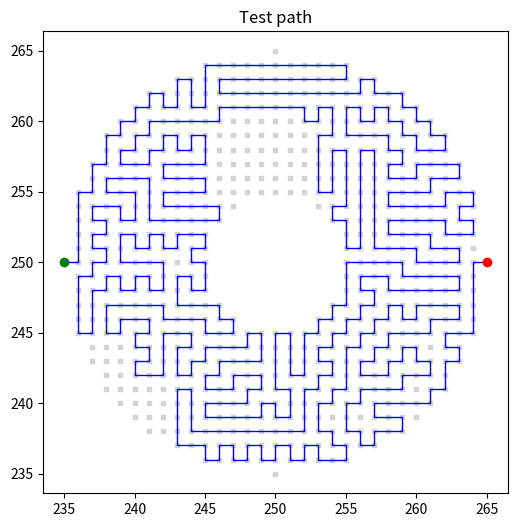
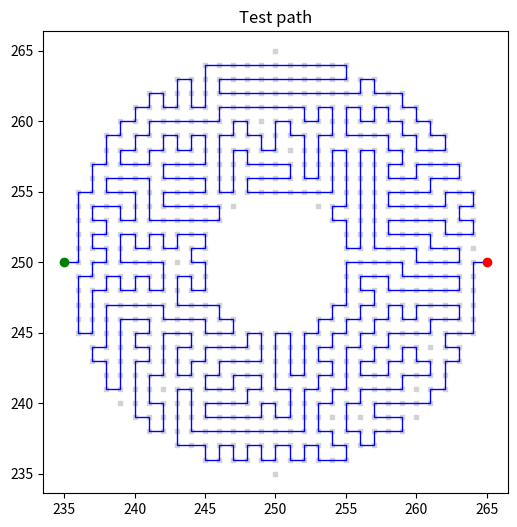

Source code (Python) for these figures, in order:
"""
Coverage-oriented path builders and visualizers used for maze-like traversal experiments.

Dependencies:
- Built-ins sys/random/time plus collections.deque for recursion control, randomness, and BFS queues.
- matplotlib.pyplot as plt for optional live previews and saved plots.

Data conventions:
- Zones are sets of integer (x, y) cells; paths are ordered lists of those coordinates.
- start/end are (x, y) tuples that must belong to the chosen zone.

Functions and key variables:
- make_square_zone/make_s_shape/make_ring: generate example zones (square grid, S-shape, annulus). No shared state; return a set of cells.
- neighbors(pt): cardinal neighbors used by all graph searches.
- shortest_path(a, b, zone, forbid): BFS that respects zone membership and a forbid set (except for b) to stitch tails back to the end; uses deque parent map reconstruction.
- strategy_random_backtrack(zone, start, end, time_limit, live, plateau_seconds, min_improve, path_):
  randomized DFS/backtracking that maximizes covered cells before reaching the end. Builds adj (neighbor list per cell), tracks best_path/best_cov, plateau_stop flag, deadline/last_report timers, and last_improve_time/last_plot_time for plateau detection and throttled plotting. reachable() prunes dead ends; dfs() mutates visited/path sets recursively; a final shortest_path tail guarantees end connectivity.
- find_split_edge(zone, path): scans an existing path to find an edge that borders the same remaining component (via components()) so it can be reopened; returns (idx, p, q, comp) or None.
- recursive_fill(zone, start, end, base_path, time_limit, live): repeatedly calls strategy_random_backtrack on holes identified around base_path, splicing improved sub_paths; recurses until no remaining cells.
- components(cells): BFS flood-fill returning a list of connected components; used for hole detection.
- shoelace_path(comp): serpentine sweep through a component's bounding box (alternating direction per row) to cover remaining cells deterministically.
- refine_shoelace(zone, best_path, end): connects current tail to nearest remaining component, shoelaces through it, then routes to end via shortest_path; relies on visited tracking.
- longest_straight_segment(path): finds the longest contiguous straight segment, returning (start_idx, length) for later splicing.
- split_segment_fill(zone, best_path, time_limit): picks the midpoint of the longest straight segment, finds an adjacent hole component, and re-runs strategy_random_backtrack on that sub_zone before splicing it back.
- fill_adjacent_component(zone, best_path, time_limit): looks for a path edge touching the same remaining component on both sides; replaces that edge with a sub_path from strategy_random_backtrack if it increases coverage.
- iter_split_and_fill(zone, path, max_loops, time_limit): iterative refinement loop applying fill_adjacent_component and split_segment_fill until coverage stops improving.
- plot_path(zone, start, end, path, filename): scatter-plot of the zone with the path overlayed and start/end markers; saves to disk.
- run_shape(zone, start, end, label): seeds RNG, sets an adaptive time limit, runs strategy_random_backtrack then recursive_fill with live plotting, prints coverage, and saves a test_path PNG via plot_path().
- main(): builds three sample zones (S-shape, ring, square) with deterministic starts/ends and runs the above pipeline for manual inspection.

Primary state variables (used across the search helpers):
- zone: set of allowed cells; visited/path: mutable traversal state inside DFS; best_path/best_cov: best-so-far metrics; adj: adjacency lookup per cell; plateau_stop/last_improve_time/deadline/last_report/last_plot_time: timers and flags that gate recursion, logging, and plotting.
"""

import sys
import random
import time
from collections import deque
from pathlib import Path
import matplotlib.pyplot as plt

#region: helpers

def make_square_zone(size=30):
    """Generate a square zone of given side length.

    Used by main() to build a simple benchmark grid. Returns a set of (x, y)
    integer coordinates covering [0, size) in both axes. No side effects.
    """
    return {(x, y) for y in range(size) for x in range(size)}

def make_s_shape(width=60, height=40, thickness=6):
    """Generate an S-shaped zone composed of three bars and two vertical links.

    Parameters set the rectangle width/height and bar thickness. Returns a set
    of (x, y) cells arranged in an S layout; used by main() for a varied test
    topology. Pure function, no external dependencies beyond locals.
    """
    zone = set()
    # top horizontal
    for y in range(thickness):
        for x in range(width):
            zone.add((x, y))
    # middle bar
    mid_y = height // 2
    for y in range(mid_y - thickness//2, mid_y + thickness//2 + 1):
        for x in range(width):
            zone.add((x, y))
    # bottom horizontal
    for y in range(height - thickness, height):
        for x in range(width):
            zone.add((x, y))
    # vertical connectors
    for y in range(0, mid_y + 1):
        for x in range(0, thickness):
            zone.add((x, y))
    for y in range(mid_y, height):
        for x in range(width - thickness, width):
            zone.add((x, y))
    return zone

def make_ring(center=(40,40), inner_r=12, outer_r=18):
    """Generate an annulus (ring) zone centered at `center`.

    Iterates over a bounding square and includes cells whose squared distance
    falls between inner_r^2 and outer_r^2. Used in main() as a torus-like
    coverage test. Returns a set of (x, y) cells.
    """
    cx, cy = center
    zone = set()
    for x in range(cx - outer_r - 2, cx + outer_r + 3):
        for y in range(cy - outer_r - 2, cy + outer_r + 3):
            d2 = (x - cx) ** 2 + (y - cy) ** 2
            if inner_r * inner_r <= d2 <= outer_r * outer_r:
                zone.add((x, y))
    return zone

def neighbors(pt):
    """Return the 4-neighborhood (cardinal) for a point pt=(x, y)."""
    x, y = pt
    return [(x+1, y), (x-1, y), (x, y+1), (x, y-1)]

def shortest_path(a, b, zone, forbid):
    """BFS shortest path from a to b within `zone`, respecting a forbid set.

    `forbid` cells are avoided except when the cell is b. Returns a list of
    coordinates from a to b (inclusive) or [] if unreachable. Used to stitch
    tails and to connect to endpoints in several refinement steps. Uses a deque
    queue and parent backpointers; mutates no global state.
    """
    q = deque([a]); parent = {a: None}
    while q:
        u = q.popleft()
        if u == b:
            break
        for v in neighbors(u):
            if v not in zone:
                continue
            if forbid:
                if v in forbid and v != b:
                    continue
            if v in parent:
                continue
            parent[v] = u
            q.append(v)
    if b not in parent:
        return []
    res = []
    cur = b
    while cur is not None:
        res.append(cur)
        cur = parent[cur]
    return list(reversed(res))

def strategy_random_backtrack(zone, start, end, time_limit=5.0, live=False,
                              plateau_seconds=5.0, min_improve=5, path_=None):
    """Randomized DFS/backtracking to cover a zone from start to end.

    Builds adjacency (adj) from zone, then explores self-avoiding paths using
    dfs() with shuffle + degree heuristic. Tracks best_path/best_cov, timers
    (deadline, last_report, last_improve_time, last_plot_time), and a
    plateau_stop flag when no improvement for plateau_seconds. reachable()
    prunes branches that would disconnect the end. update_plot() optionally
    refreshes a live matplotlib view. On finish, if best_path does not end at
    `end`, a shortest_path tail is appended. Returns the best_path list.
    """
    adj = {p: [v for v in neighbors(p) if v in zone] for p in zone}
    best_path = shortest_path(start, end, zone, path_)
    best_cov = len(best_path) if best_path else 1
    deadline = time.time() + time_limit
    last_report = time.time()
    last_plot_time = time.time()
    last_plot_time = time.time()
    stop_reason = None
    target_cov = int(0.99 * len(zone))

    def reachable(node, remaining):
        """Check via BFS if `end` is reachable from node within remaining cells."""
        allowed = remaining | {end}
        q = deque([node]); seen = {node}
        while q:
            u = q.popleft()
            if u == end:
                return True
            for v in adj[u]:
                if v in seen or v not in allowed:
                    continue
                seen.add(v); q.append(v)
        return False

    sys.setrecursionlimit(200000)

    plateau_stop = False

    def dfs(u, visited, path):
        """Recursive randomized DFS; updates best_path/best_cov when improved."""
        nonlocal best_path, best_cov, last_report, last_improve_time, plateau_stop, last_plot_time, stop_reason
        if time.time() > deadline:
            plateau_stop = True
            stop_reason = stop_reason or "time_limit"
            return
        if best_cov >= target_cov or plateau_stop:
            return
        if time.time() - last_improve_time > plateau_seconds:
            plateau_stop = True
            stop_reason = stop_reason or "plateau"
            return
        if len(visited) > best_cov:
            best_cov = len(visited); best_path = path.copy(); last_improve_time = time.time()
            # update plot only on improvement
            if live and time.time() - last_plot_time > 1:
                plt.cla()
                zx = [p[0] for p in zone]; zy = [p[1] for p in zone]
                plt.scatter(zx, zy, c="lightgray", s=5, marker="s")
                bx = [p[0] for p in best_path]; by = [p[1] for p in best_path]
                plt.plot(bx, by, color="blue", linewidth=0.5)
                plt.plot(bx[0], by[0], "go"); plt.plot(bx[-1], by[-1], "ro")
                plt.axis("equal"); plt.title(f"Best cov {100.0*best_cov/len(zone):.1f}%")
                plt.pause(0.01)
                last_plot_time = time.time()
        now = time.time()
        if now - last_report >= 1.0:
            cov = 100.0 * len(visited) / len(zone)
            elapsed = time_limit - max(0.0, deadline - now)
            sys.stdout.write("\r")
            sys.stdout.write(f"[rand] cov {cov:.1f}% elapsed {elapsed:.1f}s best {100.0*best_cov/len(zone):.1f}%")
            sys.stdout.flush()
            last_report = now
        neighs = [v for v in adj[u] if v not in visited]
        random.shuffle(neighs)
        neighs.sort(key=lambda n: sum(1 for nb in adj[n] if nb not in visited))
        for v in neighs:
            rem = zone - visited - {v}
            if not reachable(v, rem):
                continue
            visited.add(v); path.append(v)
            dfs(v, visited, path)
            path.pop(); visited.remove(v)
            if best_cov >= target_cov or plateau_stop:
                return

    visited = {start}
    path = [start]
    last_improve_time = time.time()
    sys.stdout.write(f"[rand] start from {start} to {end} with zone size {len(zone)} tl={time_limit}s\n"); sys.stdout.flush()
    dfs(start, visited, path)
    sys.stdout.write("\n")
    sys.stdout.flush()
    sys.stdout.write(f"[rand] done reason={stop_reason or 'target'} best_cov={best_cov}/{len(zone)}\n")
    sys.stdout.flush()
    if best_path and best_path[-1] != end:
        tail = shortest_path(best_path[-1], end, zone, set(best_path))
        if tail:
            best_path = best_path + tail[1:]
    return best_path

#region: recursive split-and-fill solver

def find_split_edge(zone, path):
    """Find an edge in `path` that borders the same remaining component on both sides.

    Builds visited from path, computes remaining via components(), then scans
    consecutive path vertices to locate a split candidate that can be reopened.
    Returns tuple (i, p, q, comp) or None. Used by recursive_fill.
    """
    visited = set(path)
    remaining = zone - visited
    if not remaining:
        return None
    comps = components(remaining)
    for i in range(len(path) - 1):
        p = path[i]; q = path[i+1]
        neigh_p = [v for v in neighbors(p) if v in remaining]
        neigh_q = [v for v in neighbors(q) if v in remaining]
        if not (neigh_p and neigh_q):
            continue
        for comp in comps:
            if any(v in comp for v in neigh_p) and any(v in comp for v in neigh_q):
                return i, p, q, comp
    return None

def recursive_fill(zone, start, end, base_path, time_limit=35.0, live=False, plot=False, snap_counter=None, snapshot_prefix= None):
    """Re-run backtracking on uncovered components and splice improvements.

    Takes a base_path (from strategy_random_backtrack), identifies remaining
    components via components(), chooses the first edge that touches the same
    component on both sides, and runs strategy_random_backtrack on that subzone.
    Splices the sub_path into base_path and recurses until full coverage or no
    improvement. Returns an updated path; prints when recursion occurs. Plotting
    is disabled by default; when plot is True, before/after images per recursion
    step are saved.
    """
    visited = set(base_path)
    remaining = zone - visited
    if not remaining:
        return base_path
    if snap_counter is None:
        snap_counter = [0]
    sys.stdout.write(f"[recur] remaining cells {len(remaining)}; scanning edges\n"); sys.stdout.flush()
    comps = components(remaining)
    for i in range(len(base_path) - 1):
        p = base_path[i]; q = base_path[i+1]
        neigh_p = [v for v in neighbors(p) if v in remaining]
        neigh_q = [v for v in neighbors(q) if v in remaining]
        if not (neigh_p and neigh_q):
            continue
        target_comp = None
        for comp in comps:
            if any(v in comp for v in neigh_p) and any(v in comp for v in neigh_q):
                target_comp = comp
                break
        if target_comp is None:
            continue
        sub_zone = target_comp | {p, q}
        sys.stdout.write(f"[recur] retrying sub-zone size {len(sub_zone)} between {p}->{q}\n"); sys.stdout.flush()
        sub_path = strategy_random_backtrack(sub_zone, p, q, time_limit=time_limit, plateau_seconds=5 , live=live, path_ = base_path)
        if not sub_path or len(sub_path) <= 2:
            continue
        new_path = base_path[:i] + sub_path + base_path[i+1:]
        # try to recurse further
        result_path = recursive_fill(zone, start, end, new_path, time_limit=time_limit, live=live, plot=plot, snap_counter=snap_counter)
        if plot:
            plot_path(zone, start, end, base_path, f"test_path_recur{snap_counter[0]}_before.png")
            plot_path(zone, start, end, result_path, f"test_path_recur{snap_counter[0]}_after.png")
            snap_counter[0] += 1
        return result_path
    return base_path

#region: refinement (shoelace on remaining)

def components(cells):
    """Split a set of cells into 4-connected components.

    Uses BFS flood-fill with a deque to accumulate each component. Returns a
    list of sets. Pure utility shared by multiple refinement steps.
    """
    cells = set(cells)
    comps = []
    while cells:
        start = next(iter(cells))
        comp = set()
        q = deque([start])
        comp.add(start); cells.remove(start)
        while q:
            u = q.popleft()
            for v in neighbors(u):
                if v in cells:
                    cells.remove(v); comp.add(v); q.append(v)
        comps.append(comp)
    return comps

def shoelace_path(comp):
    """Produce a serpentine (row-wise) traversal covering all cells in comp.

    Sweeps the bounding box of the component, alternating left-to-right then
    right-to-left per row, skipping holes. Returns an ordered list of cells.
    """
    minx = min(x for x, _ in comp); maxx = max(x for x, _ in comp)
    miny = min(y for _, y in comp); maxy = max(y for _, y in comp)
    path = []
    for i, y in enumerate(range(miny, maxy + 1)):
        xs = list(range(minx, maxx + 1))
        if i % 2 == 1:
            xs = list(reversed(xs))
        for x in xs:
            if (x, y) in comp:
                path.append((x, y))
    return path

def refine_shoelace(zone, best_path, end):
    """Fill the largest remaining component using shoelace coverage and reconnect to end.

    Finds remaining via visited tracking, picks the component containing `end`
    (or the largest), connects tail to nearest cell in comp using shortest_path,
    runs shoelace_path over comp, and finally connects to end if needed.
    Returns a new path; no mutation of inputs besides local visited set.
    """
    visited = set(best_path)
    remaining = zone - visited
    if not remaining:
        return best_path
    comps = components(remaining)
    comp_end = None
    for c in comps:
        if end in c:
            comp_end = c
            break
    if comp_end is None:
        comp_end = max(comps, key=len)
    comp = comp_end
    # connect from current tail to nearest cell in comp
    tail = best_path[-1]
    candidates = sorted(list(comp), key=lambda p: abs(p[0]-tail[0])+abs(p[1]-tail[1]))
    connect = []
    for cand in candidates[:50]:
        seg = shortest_path(tail, cand, zone, visited)
        if seg:
            connect = seg[1:]
            break
    if not connect:
        return best_path
    new_path = best_path + connect
    visited.update(connect)
    # shoelace fill inside comp
    lace = shoelace_path(comp)
    for p in lace:
        if p in visited:
            continue
        new_path.append(p); visited.add(p)
    # connect to end if not already
    if new_path[-1] != end:
        seg = shortest_path(new_path[-1], end, zone, visited)
        if seg:
            new_path.extend(seg[1:])
    return new_path

#region: split a straight segment and fill adjacent hole (shoelace variant)

def longest_straight_segment(path):
    """Identify the longest straight (axis-aligned) segment in a path.

    Returns (start_idx, length) or None if no straight run longer than 1.
    Scans path once, tracking current run length; used by split_segment_fill.
    """
    best = (0, 0)
    cur_len = 1
    start_idx = 0
    for i in range(1, len(path)):
        if path[i][0] == path[i-1][0] or path[i][1] == path[i-1][1]:
            cur_len += 1
        else:
            cur_len = 1
            start_idx = i
        if cur_len > best[1]:
            best = (start_idx, cur_len)
    if best[1] < 2:
        return None
    return best

def split_segment_fill(zone, best_path, time_limit=2.0):
    """Reopen the midpoint of the longest straight segment to fill an adjacent hole.

    Chooses candidate side cell in remaining zone, finds its component, runs
    strategy_random_backtrack on sub_zone {comp + endpoints}, and splices the
    resulting sub_path into best_path. Returns the improved path or original.
    """
    seg = longest_straight_segment(best_path)
    if not seg:
        return best_path
    start_idx, length = seg
    mid_idx = start_idx + length // 2
    if mid_idx >= len(best_path) - 1:
        return best_path
    a = best_path[mid_idx]
    b = best_path[mid_idx + 1]
    # choose side cell into remaining
    remaining = zone - set(best_path)
    if a[0] == b[0]:  # vertical
        candidates = [(a[0]+1, a[1]), (a[0]-1, a[1])]
    else:  # horizontal
        candidates = [(a[0], a[1]+1), (a[0], a[1]-1)]
    side = None
    for c in candidates:
        if c in remaining:
            side = c
            break
    if side is None:
        return best_path
    # component adjacent to side
    comps = components(remaining)
    comp = None
    for c in comps:
        if side in c:
            comp = c
            break
    if comp is None:
        return best_path
    sub_zone = comp | {a, b}
    sub_path = strategy_random_backtrack(sub_zone, a, b, time_limit=time_limit, live=False)
    if not sub_path:
        return best_path
    # splice
    new_path = best_path[:mid_idx] + sub_path + best_path[mid_idx+1:]
    return new_path

#region: fill adjacent component by replacing an edge with a sub-path through the hole

def fill_adjacent_component(zone, best_path, time_limit=3.0):
    """Replace a path edge with a sub-path that traverses an adjacent component.

    Scans edges (p,q) where both endpoints touch the same remaining component,
    builds sub_zone with that component plus {p, q}, and runs
    strategy_random_backtrack to fill it. Returns spliced path or original.
    """
    visited = set(best_path)
    remaining = zone - visited
    if not remaining:
        return best_path
    comps = components(remaining)
    for i in range(len(best_path) - 1):
        p = best_path[i]; q = best_path[i+1]
        neigh_p = [v for v in neighbors(p) if v in remaining]
        neigh_q = [v for v in neighbors(q) if v in remaining]
        if not (neigh_p and neigh_q):
            continue
        for comp in comps:
            if any(v in comp for v in neigh_p) and any(v in comp for v in neigh_q):
                sub_zone = comp | {p, q}
                sub_path = strategy_random_backtrack(sub_zone, p, q, time_limit=time_limit, live=False)
                if sub_path and len(sub_path) > 2:
                    return best_path[:i] + sub_path + best_path[i+1:]
    return best_path

def iter_split_and_fill(zone, path, max_loops=10, time_limit=2.0):
    """Iteratively refine a path by applying fill_adjacent_component and split_segment_fill.

    Runs up to max_loops iterations, measuring coverage improvement (unique
    cells) between iterations; stops when no gain. Returns the refined path.
    """
    best = path
    for _ in range(max_loops):
        before = len(set(best))
        best = fill_adjacent_component(zone, best, time_limit=time_limit)
        best = split_segment_fill(zone, best, time_limit=time_limit)
        after = len(set(best))
        if after <= before:
            break
    return best

def plot_path(zone, start, end, path, filename):
    """Save a scatter/line plot of the zone and a path to `filename`.

    Uses matplotlib to draw zone cells (light gray), the path (blue), and
    start/end markers (green/red). Closes figure after saving. No return.
    """
    xs = [p[0] for p in zone]; ys = [p[1] for p in zone]
    plt.figure(figsize=(6,6))
    plt.scatter(xs, ys, c="lightgray", s=5, marker="s")
    if path:
        px = [p[0] for p in path]; py = [p[1] for p in path]
        plt.plot(px, py, color="blue", linewidth=1)
        plt.plot(px[0], py[0], "go"); plt.plot(px[-1], py[-1], "ro")
    plt.axis("equal"); plt.title("Test path")
    plt.savefig(filename, dpi=150); plt.close()

def run_shape(zone, start, end, label, snapshot_prefix = None):
    """Run the full coverage pipeline on a specific zone shape and save stage plots.

    Seeds RNG for reproducibility, sets a time limit tl scaled by zone size,
    runs strategy_random_backtrack (stage 1 snapshot), then recursive_fill with
    pre/post recursion snapshots per detour, and finally saves a final plot.
    """
    sys.stdout.write(f"[run] {label} start zone={len(zone)} start={start} end={end}\n"); sys.stdout.flush()
    random.seed(42)
    # time limit scaled by zone size but capped to fit harness
    tl = min(12.0, max(6.0, len(zone) / 20000))
    base_path = strategy_random_backtrack(zone, start, end, time_limit=tl, plateau_seconds=5, live=False)
    # stage 1 snapshot: initial fill
    plot_path(zone, start, end, base_path, f"test_path_{label}_stage1.png")
    path = recursive_fill(zone, start, end, base_path, time_limit=tl, live=False,
                          snapshot_prefix=f"test_path_{label}_recur", snap_counter=[0])
    cov = len(set(path)) if path else 0
    print(f"[{label}] Final coverage: {cov}/{len(zone)} = {100.0*cov/len(zone):.1f}%")
    # stage 2 snapshot: final path
    plot_path(zone, start, end, path, f"test_path_{label}_final.png")
    return path
def main():
    """Demo entrypoint: build sample zones, run the backtracking pipeline, and save stage plots.

    Creates three zones (S-shape, ring, square), defines start/end pairs, and
    calls run_shape() on each. Produces coverage stats on stdout and saves
    stage/final PNGs via plot_path. Intended for manual inspection of the
    algorithms; no return value. Old stage images matching test_path_* are
    cleared at startup.
    """
    for f in Path(".").glob("test_path_*_*.png"):
        try:
            f.unlink()
        except Exception:
            pass
    # # S shape
    # s_w, s_h = 200, 120
    # s_zone = make_s_shape(s_w, s_h, thickness=10)
    # run_shape(s_zone, start=(0, 5), end=(s_w-1, s_h-1), label="s_shape", snapshot_prefix="s_shape_log")
    # Ring
    cx, cy = 250, 250
    ring_zone = make_ring(center=(cx, cy), inner_r=5, outer_r=15)
    run_shape(ring_zone, start=(cx - 15, cy), end=(cx + 15, cy), label="ring", snapshot_prefix="ring_log")
    # # Large square
    # size = 100
    # sq_zone = make_square_zone(size)
    # # pseudo-random reproducible start/end
    # start = (size//4, size//3)
    # end = (size - size//5, size//2)
    # run_shape(sq_zone, start=start, end=end, label="square", snapshot_prefix="square_log")

if __name__ == "__main__":
    main()
